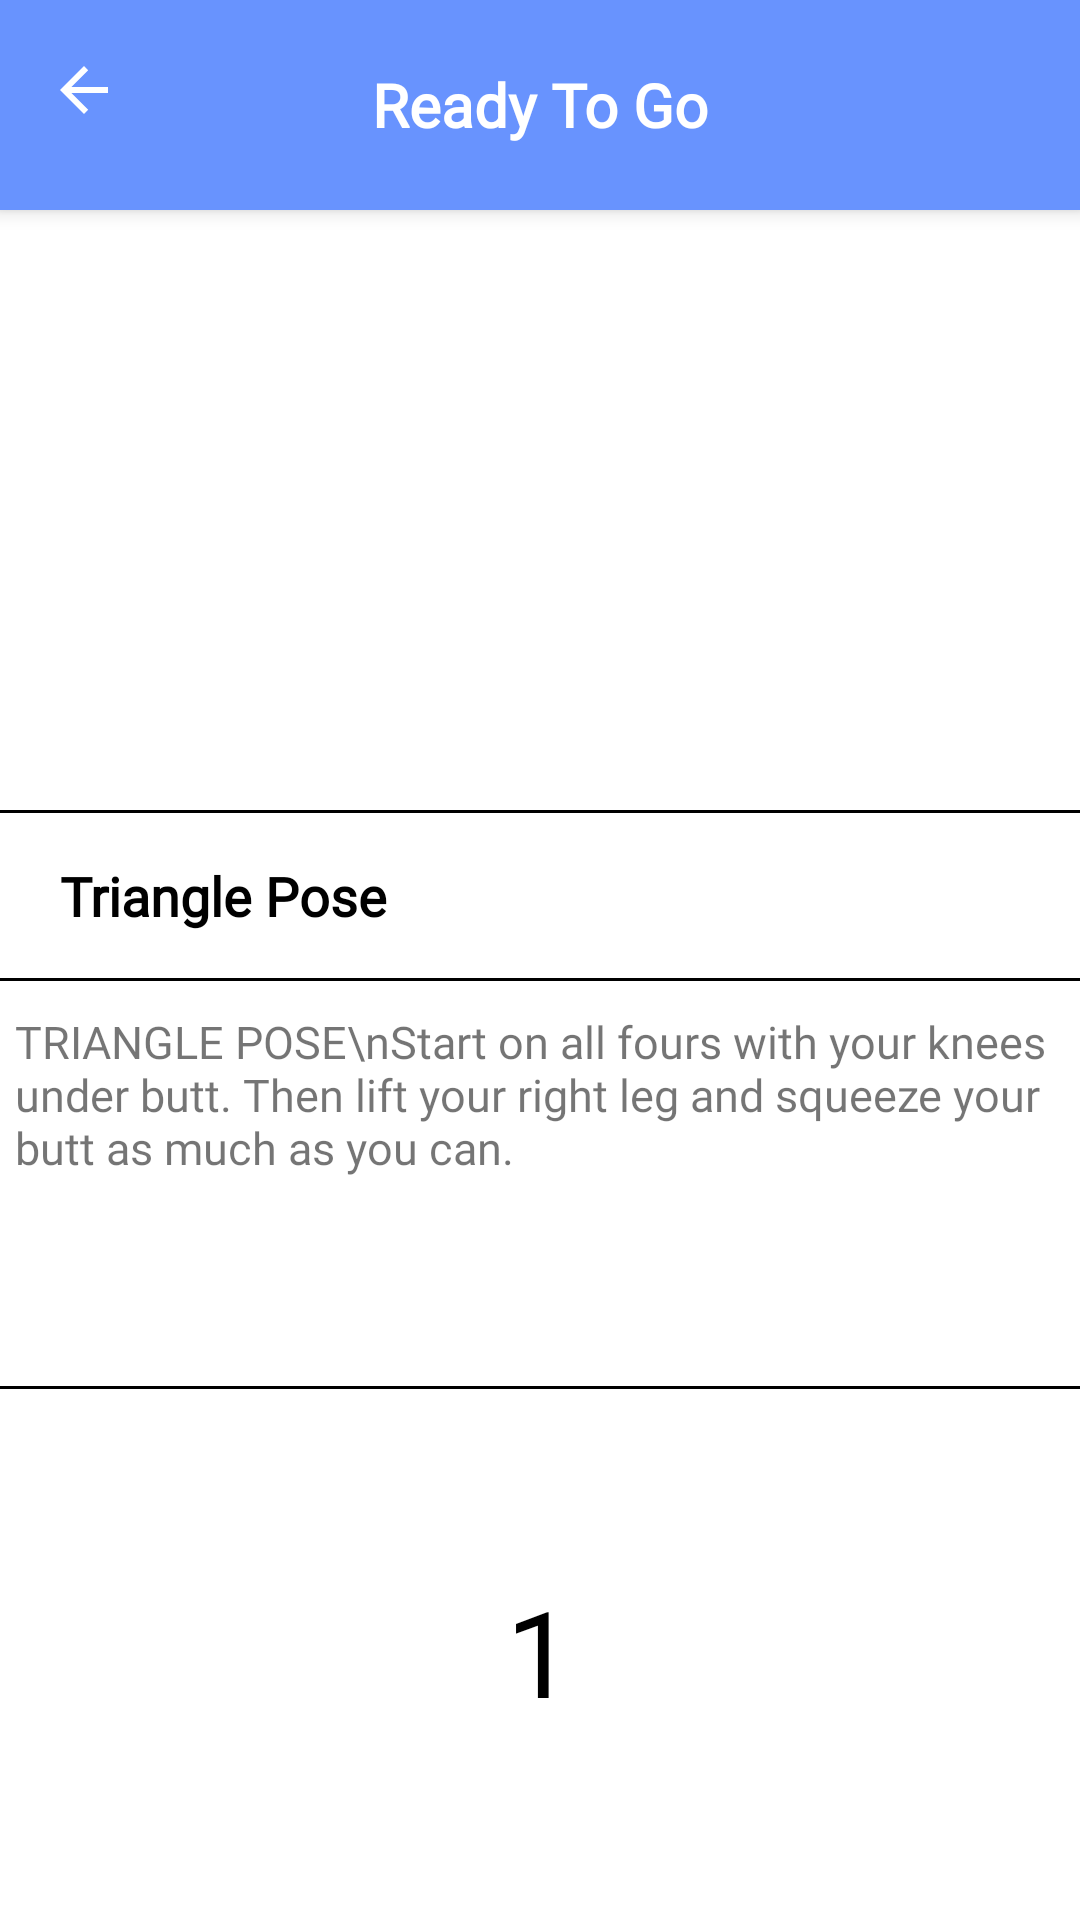

Reconstruct the res/layout file that produces this screen, plus the resources it refers to.
<!-- AndroidManifest.xml: application theme AppTheme.NoActionBar -->
<!-- res/layout/ready_layout.xml -->
<?xml version="1.0" encoding="utf-8"?>
<androidx.coordinatorlayout.widget.CoordinatorLayout
    android:id="@+id/ready_background"
    xmlns:android="http://schemas.android.com/apk/res/android"
    xmlns:app="http://schemas.android.com/apk/res-auto"
    android:orientation="vertical"
    android:layout_width="match_parent"
    android:layout_height="match_parent">
    <com.google.android.material.appbar.AppBarLayout
        android:id="@+id/ready_appbar"
        android:layout_width="match_parent"
        android:layout_height="wrap_content"
        android:background="#6893FE">
        <androidx.appcompat.widget.Toolbar
            android:id="@+id/ready_toolbar"
            android:layout_width="match_parent"
            android:layout_height="70dp"
            android:layout_gravity="center_vertical"
            android:minHeight="60dp"
            android:gravity="center"
            android:theme="@style/myToolbarTheme"
            app:navigationIcon="?attr/homeAsUpIndicator">
            <TextView
                android:id="@+id/ready_text"
                android:layout_width="wrap_content"
                android:layout_height="wrap_content"
                android:text="Ready To Go"
                android:textSize="20sp"
                android:textColor="@color/white"
                android:textStyle="bold"
                android:fontFamily="@font/poppins_bold"
                android:layout_gravity="center"/>

        </androidx.appcompat.widget.Toolbar>
    </com.google.android.material.appbar.AppBarLayout>
    <LinearLayout
        android:layout_width="match_parent"
        android:layout_height="wrap_content"
        android:layout_marginTop="70dp"
        android:orientation="vertical"
        android:background="@color/white">

        <ImageView
            android:id="@+id/ready_image"
            android:layout_gravity="center"
            android:layout_width="250dp"
            android:layout_height="200dp" />

        <RelativeLayout
            android:layout_width="match_parent"
            android:layout_height="1dp"
            android:background="@color/black"/>
        <RelativeLayout
            android:layout_width="match_parent"
            android:layout_height="55dp"
            android:background="@color/white">

            <TextView
                android:id="@+id/movement_name"
                android:layout_width="wrap_content"
                android:layout_height="wrap_content"
                android:layout_centerVertical="true"
                android:layout_marginStart="20dp"
                android:fontFamily="@font/poppins_light"
                android:text="Triangle Pose"
                android:textColor="@color/black"
                android:textSize="18sp"
                android:textStyle="bold" />

            <ImageView
                android:id="@+id/pause_image"
                android:layout_width="wrap_content"
                android:layout_height="50dp"
                android:layout_alignParentEnd="true"
                android:layout_centerVertical="true"
                android:src="@drawable/pause" />
        </RelativeLayout>
        <RelativeLayout
            android:layout_width="match_parent"
            android:layout_height="1dp"
            android:background="@color/black"/>
        <RelativeLayout
            android:id="@+id/description"
            android:layout_width="match_parent"
            android:layout_height="135dp"
            android:background="@color/white">

            <TextView
                android:id="@+id/text_description"
                android:layout_width="wrap_content"
                android:layout_height="wrap_content"
                android:layout_alignParentTop="true"
                android:layout_alignParentEnd="true"
                android:layout_marginStart="5dp"
                android:layout_marginTop="10dp"
                android:fontFamily="@font/poppins_bold"
                android:text="TRIANGLE POSE\nStart on all fours with your knees under butt. Then lift your right leg and squeeze your butt as much as you can."
                android:textSize="15sp" />
        </RelativeLayout>
        <RelativeLayout
            android:layout_width="match_parent"
            android:layout_height="1dp"
            android:background="@color/black"/>
    <LinearLayout
        android:id="@+id/layout"
        android:layout_width="match_parent"
        android:layout_height="wrap_content"
        android:layout_alignParentBottom="true"
        android:layout_marginBottom="2dp"
        android:background="@color/white"
        android:orientation="vertical">
        <FrameLayout
            android:layout_width="match_parent"
            android:layout_height="wrap_content"
            android:padding="12dp">

            <ProgressBar
                android:id="@+id/ready_progress"
                style="@style/Base.Widget.AppCompat.ProgressBar.Horizontal"
                android:layout_width="match_parent"
                android:layout_height="180dp"
                android:layout_marginTop="10dp"
                android:indeterminate="false"
                android:progressDrawable="@drawable/shape_startex" />
            <TextView
                android:id="@+id/timer"
                android:layout_width="wrap_content"
                android:layout_height="wrap_content"
                android:layout_gravity="center"
                android:text="1"
                android:textSize="40sp"
                android:textColor="@color/black"/>

        </FrameLayout>
        <RelativeLayout
            android:layout_width="match_parent"
            android:layout_height="wrap_content"
            android:layout_marginTop="8dp">

            <TextView
                android:id="@+id/skip"
                android:layout_width="wrap_content"
                android:layout_height="wrap_content"
                android:layout_centerInParent="true"
                android:layout_gravity="center"
                android:layout_marginBottom="20dp"
                android:fontFamily="@font/poppins_light"
                android:text="SKIP"
                android:textColor="@color/colorPrimaryDark"
                android:textSize="20dp" />

    </RelativeLayout>

    </LinearLayout>
    </LinearLayout>


</androidx.coordinatorlayout.widget.CoordinatorLayout>
<!-- resources referenced by this layout -->
<resources>
  <style name="Base.Widget.AppCompat.ProgressBar.Horizontal" parent="android:Widget.Holo.ProgressBar.Horizontal" />
  <style name="myToolbarTheme" parent="@style/ThemeOverlay.AppCompat.Dark.ActionBar">
          <item name="colorControlNormal">@color/white</item>
      </style>
  <style name="AppTheme.NoActionBar">
          <item name="windowActionBar">false</item>
          <item name="windowNoTitle">true</item>
      </style>
  <!-- not gathered from this repository: default colours our renderer supplied (Android Studio template values) -->
  <color name="black">#FF000000</color>
  <color name="white">#FFFFFFFF</color>
  <color name="colorPrimaryDark">#FF3700B3</color>
</resources>
